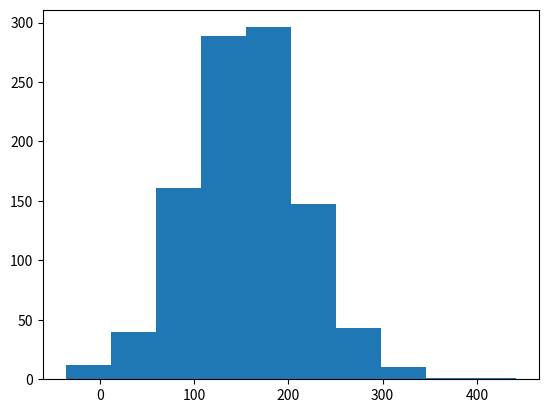

This chart was generated by the following Python code:
# coding: utf-8 


import numpy as np
import matplotlib.pyplot as plt
def decalCaseTab(tab):
    #retoune le tableau avec les valeurs décallées mais avec la premiere case <- derniere nouvelle case
    for i in range (len(tab)):
        tab[len(tab)-1-i]=tab[len(tab)-2-i]
    return tab

def tabProduitMoinsDemande(tab,demande):
    for i in range (len(tab)-1):
        if tab[len(tab)-1-i]>demande:
            tab[len(tab)-1-i]-=demande
            demande=0
        else:
            demande-=tab[len(tab)-1-i]
            tab[len(tab)-1-i]=0

    return tab,demande

def testtabProduitMoinsDemande():
    tab,demande=np.arange(0,3,1),100
    tab,demande=tabProduitMoinsDemande(tab,demande)
    print(tab)
    print(demande)


mu, sigma = 155, 60 # demande moyenne et equart type de la demande moyenne

nbsemaine=1000
mesDemandes = np.random.normal(mu, sigma, nbsemaine)
plt.hist(mesDemandes)
plt.show()